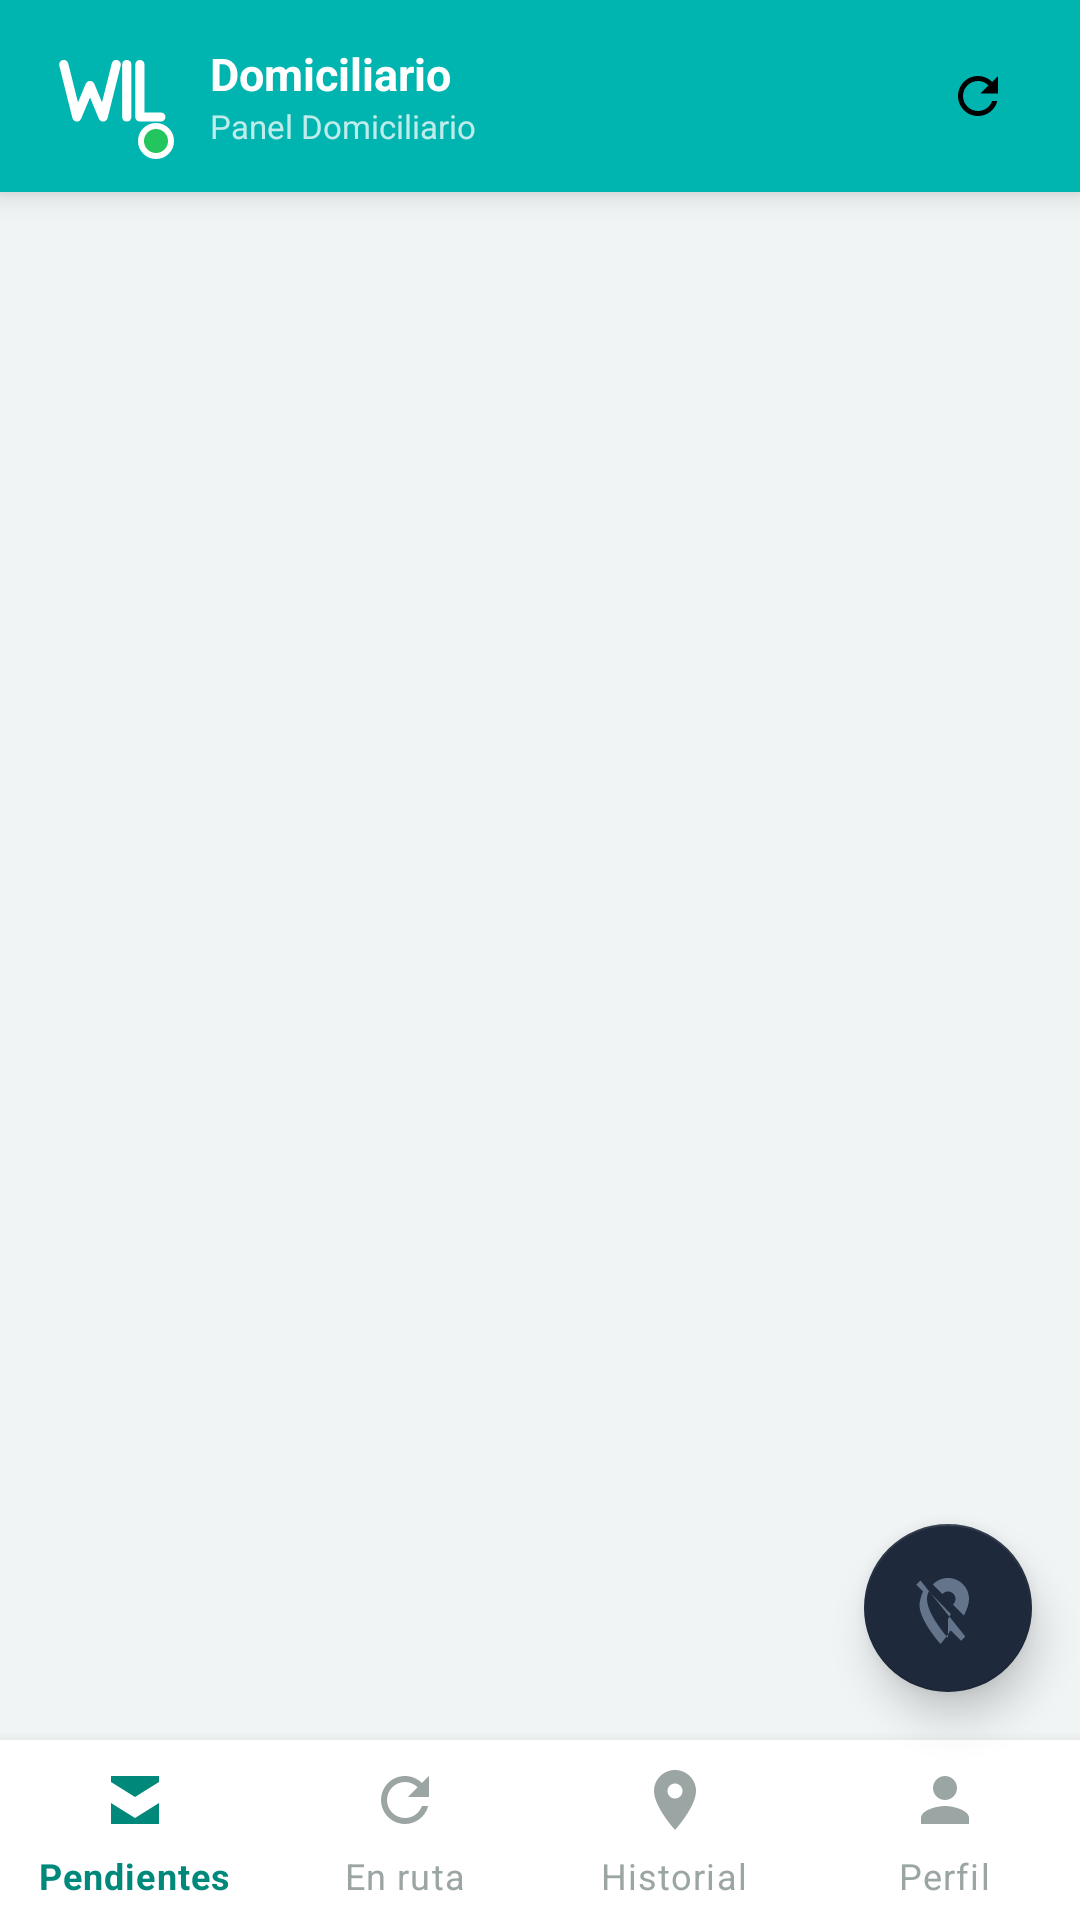

Write the Android layout XML for this screen, with the resource values it uses.
<!-- AndroidManifest.xml: application theme AppTheme -->
<!-- res/layout/activity_panel_domi.xml -->
<?xml version="1.0" encoding="utf-8"?>
<androidx.coordinatorlayout.widget.CoordinatorLayout
    xmlns:android="http://schemas.android.com/apk/res/android"
    xmlns:app="http://schemas.android.com/apk/res-auto"
    android:layout_width="match_parent"
    android:layout_height="match_parent"
    android:background="#F0F4F4">

    
    <LinearLayout
        android:layout_width="match_parent"
        android:layout_height="match_parent"
        android:orientation="vertical">

        
        <LinearLayout
            android:id="@+id/headerPanel"
            android:layout_width="match_parent"
            android:layout_height="64dp"
            android:orientation="horizontal"
            android:background="#00B5B0"
            android:gravity="center_vertical"
            android:paddingLeft="16dp"
            android:paddingRight="16dp"
            android:elevation="6dp">

            <FrameLayout
                android:layout_width="42dp"
                android:layout_height="42dp"
                android:layout_marginEnd="12dp">

                <ImageView
                    android:id="@+id/imgAvatar"
                    android:layout_width="42dp"
                    android:layout_height="42dp"
                    android:background="@drawable/bg_circle_teal"
                    android:scaleType="centerCrop"
                    android:src="@drawable/ic_logo_wil"
                    android:contentDescription="@string/cd_avatar"/>

                <View
                    android:id="@+id/dotOnline"
                    android:layout_width="12dp"
                    android:layout_height="12dp"
                    android:layout_gravity="bottom|end"
                    android:background="@drawable/bg_dot_green"/>
            </FrameLayout>

            <LinearLayout
                android:layout_width="0dp"
                android:layout_height="wrap_content"
                android:layout_weight="1"
                android:orientation="vertical">

                <LinearLayout
                    android:layout_width="wrap_content"
                    android:layout_height="wrap_content"
                    android:orientation="horizontal"
                    android:gravity="center_vertical">

                    <TextView
                        android:id="@+id/tvNombreDomi"
                        android:layout_width="wrap_content"
                        android:layout_height="wrap_content"
                        android:text="@string/default_domi_name"
                        android:textSize="15sp"
                        android:textStyle="bold"
                        android:textColor="#FFFFFF"/>

                    <TextView
                        android:id="@+id/tvContadorHeader"
                        android:layout_width="wrap_content"
                        android:layout_height="wrap_content"
                        android:layout_marginStart="8dp"
                        android:text="@string/default_counter"
                        android:textSize="11sp"
                        android:textStyle="bold"
                        android:textColor="#FFFFFF"
                        android:background="@drawable/bg_badge_orange"
                        android:paddingLeft="7dp"
                        android:paddingRight="7dp"
                        android:paddingTop="2dp"
                        android:paddingBottom="2dp"
                        android:visibility="gone"/>
                </LinearLayout>

                <TextView
                    android:layout_width="wrap_content"
                    android:layout_height="wrap_content"
                    android:text="@string/panel_domi_subtitle"
                    android:textSize="11sp"
                    android:textColor="#BFffffff"/>
            </LinearLayout>

            <ImageView
                android:id="@+id/btnRefresh"
                android:layout_width="36dp"
                android:layout_height="36dp"
                android:src="@drawable/ic_refresh"
                android:background="@drawable/bg_icon_white_alpha"
                android:padding="8dp"
                android:clickable="true"
                android:focusable="true"
                android:contentDescription="@string/cd_actualizar"/>
        </LinearLayout>

        
        <FrameLayout
            android:id="@+id/fragmentContainer"
            android:layout_width="match_parent"
            android:layout_height="0dp"
            android:layout_weight="1"/>

        
        <com.google.android.material.bottomnavigation.BottomNavigationView
            android:id="@+id/bottomNav"
            android:layout_width="match_parent"
            android:layout_height="wrap_content"
            android:minHeight="60dp"
            android:background="#FFFFFF"
            app:itemIconTint="@color/bottom_nav_color"
            app:itemTextColor="@color/bottom_nav_color"
            app:labelVisibilityMode="labeled"
            app:menu="@menu/menu_bottom_domi"
            android:elevation="8dp"/>
    </LinearLayout>

    
    <com.google.android.material.floatingactionbutton.FloatingActionButton
        android:id="@+id/fabTracker"
        android:layout_width="wrap_content"
        android:layout_height="wrap_content"
        android:layout_gravity="bottom|end"
        android:layout_marginEnd="16dp"
        android:layout_marginBottom="76dp"
        android:src="@drawable/ic_location_off"
        android:contentDescription="@string/cd_tracker_gps"
        app:backgroundTint="#1E293B"
        app:tint="#64748B"
        app:fabSize="normal"
        app:elevation="8dp"/>

</androidx.coordinatorlayout.widget.CoordinatorLayout>
<!-- resources referenced by this layout -->
<resources>
  <!-- drawable bg_badge_orange (drawable) -->
  <shape xmlns:android="http://schemas.android.com/apk/res/android"
      android:shape="rectangle">
      <solid android:color="#FF6600"/>
      <corners android:radius="12dp"/>
      <padding android:left="8dp" android:right="8dp"
          android:top="4dp" android:bottom="4dp"/>
  </shape>
  <!-- drawable bg_circle_teal (drawable) -->
  <?xml version="1.0" encoding="utf-8"?>
  <shape xmlns:android="http://schemas.android.com/apk/res/android"
      android:shape="oval">
      <solid android:color="#00B5B0"/>
      <size
          android:width="88dp"
          android:height="88dp"/>
  </shape>
  <!-- drawable bg_dot_green (drawable) -->
  <?xml version="1.0" encoding="utf-8"?>
  <shape xmlns:android="http://schemas.android.com/apk/res/android"
      android:shape="oval">
      <solid android:color="#22C55E"/>
      <stroke android:width="2dp" android:color="#FFFFFF"/>
  </shape>
  <!-- drawable ic_location_off (drawable) -->
  <vector xmlns:android="http://schemas.android.com/apk/res/android"
      android:width="24dp" android:height="24dp"
      android:viewportWidth="24" android:viewportHeight="24">
      <path android:fillColor="#64748B"
          android:pathData="M12,6.5c1.38,0 2.5,1.12 2.5,2.5 0,0.74 -0.33,1.39 -0.83,1.85l3.63,3.63c0.98,-1.86 1.7,-3.8 1.7,-5.48 0,-3.87 -3.13,-7 -7,-7 -1.98,0 -3.76,0.83 -5.04,2.15l3.19,3.19c0.46,-0.5 1.11,-0.84 1.85,-0.84zM2.81,2.81L1.39,4.22l2.27,2.27C3,8.02 2.5,9.86 2.5,11c0,5.25 7,13 7,13s1.67,-1.94 3.38,-4.56l3.5,3.5 1.41,-1.41L2.81,2.81zM12,22S5,14.25 5,9c0,-0.91 0.24,-1.77 0.56,-2.6L12.95,14c-0.31,0.58 -0.61,1.17 -0.95,1.71V22z"/>
  </vector>
  <!-- drawable ic_refresh (drawable) -->
  <vector xmlns:android="http://schemas.android.com/apk/res/android"
      android:width="24dp" android:height="24dp"
      android:viewportWidth="24" android:viewportHeight="24">
      <path android:fillColor="#FF000000"
          android:pathData="M17.65,6.35C16.2,4.9 14.21,4 12,4c-4.42,0-7.99,3.58-7.99,8s3.57,8 7.99,8c3.73,0 6.84-2.55 7.73-6h-2.08c-0.82,2.33-3.04,4-5.65,4-3.31,0-6-2.69-6-6s2.69-6 6-6c1.66,0 3.14,0.69 4.22,1.78L13,11h7V4l-2.35,2.35z"/>
  </vector>
  <string name="cd_actualizar">Actualizar</string>
  <string name="cd_avatar">Avatar</string>
  <string name="cd_tracker_gps">Rastreador GPS</string>
  <string name="default_counter">0</string>
  <string name="default_domi_name">Domiciliario</string>
  <string name="panel_domi_subtitle">Panel Domiciliario</string>
  <style name="AppTheme" parent="Theme.MaterialComponents.NoActionBar">
          <item name="colorPrimary">#007A76</item>
          <item name="colorPrimaryVariant">#005A56</item>
          <item name="colorOnPrimary">#FFFFFF</item>
          <item name="colorSecondary">#22C55E</item>
          <item name="colorOnSecondary">#FFFFFF</item>
          <item name="android:windowBackground">#060d1a</item>
          <item name="android:statusBarColor">#00b5b0</item>
          <item name="android:navigationBarColor">#00453d</item>
          <item name="android:windowFullscreen">true</item>
      </style>
</resources>
